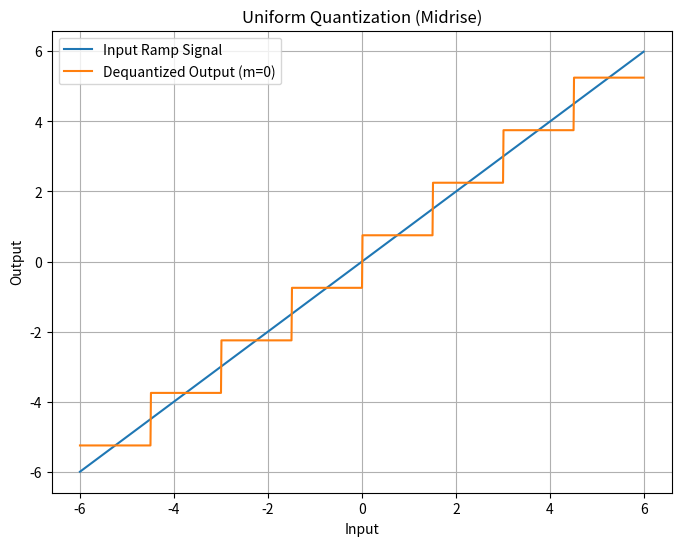
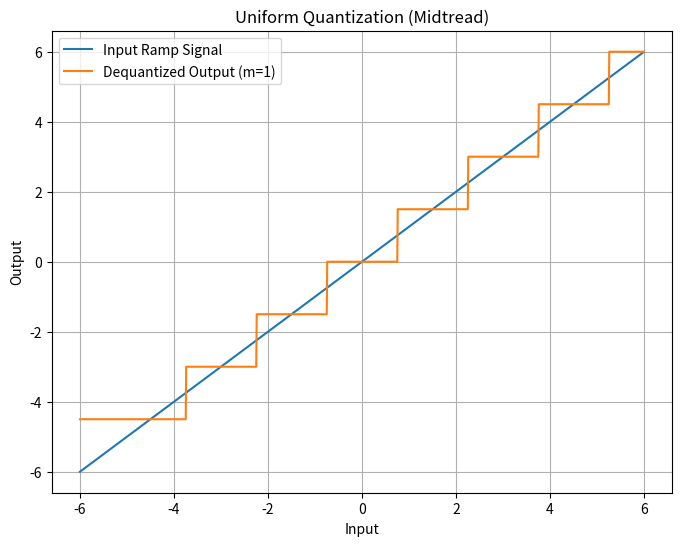
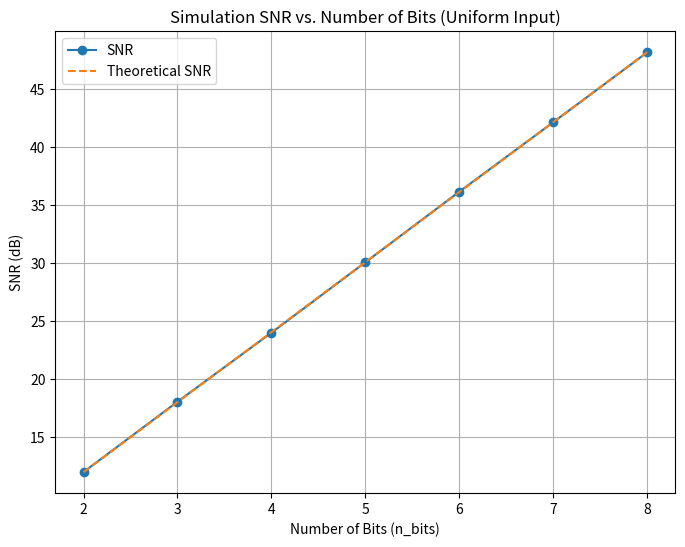
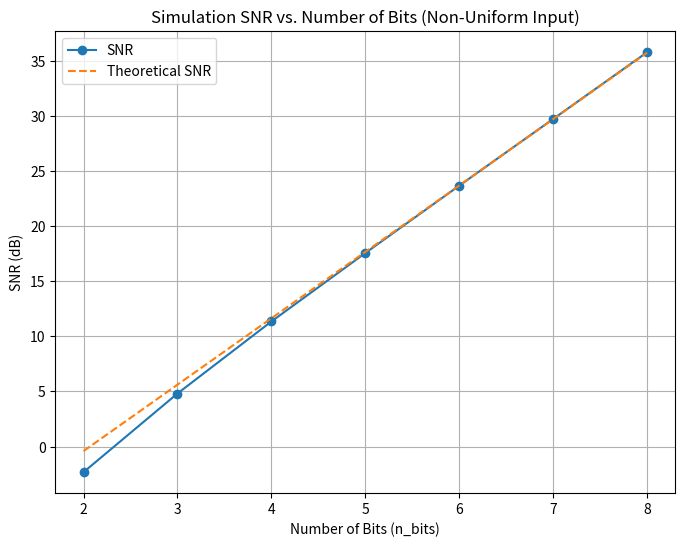
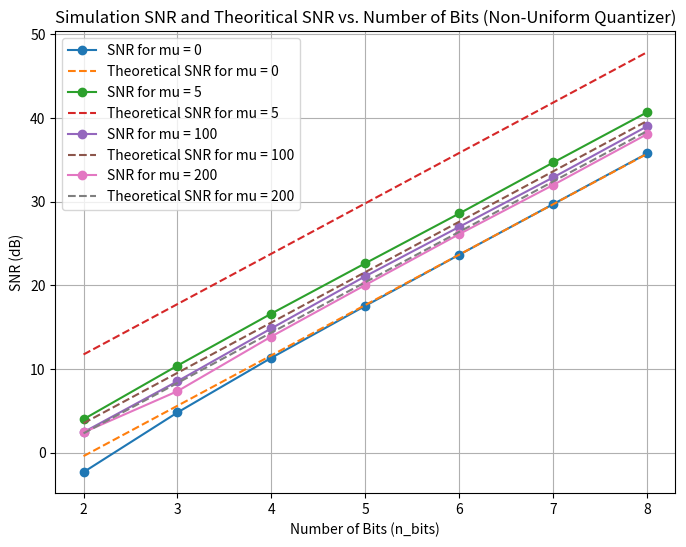

Reproduce these figures in Python, in order.
# Imports
import numpy as np
import matplotlib.pyplot as plt
from scipy.stats import expon



# Helper Plotting Functions
def plot(x,Y,labels,xlabel,ylabel,title):
    plt.figure(figsize=(8, 6))
    for i in range(len(labels)):
        plt.plot(x, Y[i], label=labels[i])
    plt.xlabel(xlabel)
    plt.ylabel(ylabel)
    plt.title(title)
    plt.grid(True)
    plt.legend()
    plt.show()


def plot_SNR(x,Sim,Theo,Sim_labels,Theo_labels,xlabel,ylabel,title):
    plt.figure(figsize=(8, 6))
    for i in range(len(Sim_labels)):
        plt.plot(x, Sim[i],marker='o', label=Sim_labels[i])
        plt.plot(x, Theo[i],linestyle='--',label=Theo_labels[i])
        i = i + 1
    plt.xlabel(xlabel)
    plt.ylabel(ylabel)
    plt.title(title)
    plt.grid(True)
    plt.legend()
    plt.show()

# Uniform Quantizer and Dequantizer
def UniformQuantizer(in_val, n_bits, xmax, m):
    L = 2**n_bits
    delta = 2 * xmax / L
    q_ind = ((in_val - ((m) * (delta / 2) - xmax)) / delta).astype(int)
    return q_ind

def UniformDequantizer(q_ind, n_bits, xmax, m):
    L = 2**n_bits
    delta = 2 * xmax / L
    deq_val = ((q_ind) * delta) + ((m+1) * (delta / 2) - xmax);
    return deq_val

# Mu Law
def mu_law_compression(normalized_x, mu):
    return np.sign(normalized_x) * (np.log1p(mu * np.abs(normalized_x)) / np.log1p(mu))

def mu_law_expansion(y, mu):
    return np.sign(y) * ((1 + mu) ** np.abs(y) - 1) / mu


# Tests:

# 1- ramp signal tets
def ramp_test():
    # Parameters
    n_bits = 3
    x_max = 6
    m = 0
    x = np.arange(-6, 6, 0.01)

    # Plot the input and dequantized midrise output
    q_ind_midrise = UniformQuantizer(x, n_bits, x_max, m)
    deq_val_midrise = UniformDequantizer(q_ind_midrise, n_bits, x_max, m)
    plot(x, [x, deq_val_midrise], ['Input Ramp Signal', 'Dequantized Output (m=0)'], 'Input', 'Output', 'Uniform Quantization (Midrise)')

    # Plot the input and dequantized midtread output
    q_ind_midtread = UniformQuantizer(x, n_bits=3, xmax=6, m=1)
    deq_val_midtread = UniformDequantizer(q_ind_midtread, n_bits=3, xmax=6, m=1)
    plot(x, [x, deq_val_midtread], ['Input Ramp Signal', 'Dequantized Output (m=1)'], 'Input', 'Output', 'Uniform Quantization (Midtread)')


# 2- random uniform signal
def random_test():
    # Parameters
     input_signal = np.random.uniform(low=-5, high=5, size=10000)
     x_random_max = 5
     m = 0
     n_bits_range = range(2, 9)

     snr_values = []
     theoretical_snr =  [ ]
     # Calculate SNR and quantization error for each n_bits
     for n_bits in n_bits_range:
          q_ind = UniformQuantizer(input_signal, n_bits, x_random_max, m)
          deq_val = UniformDequantizer(q_ind, n_bits, x_random_max, m)
          quantization_error = input_signal - deq_val
          
          E_x2 = np.mean(input_signal**2)
          E_error2 = np.mean(quantization_error**2)
          snr_values.append(E_x2 / E_error2)
          theoretical_snr.append((3 * (2 ** n_bits) ** 2 * E_x2) /x_random_max**2)
     # Plot SNR vs n_bits
     plot_SNR(n_bits_range, [10 * np.log10(snr_values)],[10 * np.log10(theoretical_snr)],
          ['SNR'],['Theoretical SNR'], 'Number of Bits (n_bits)', 'SNR (dB)', 'Simulation SNR vs. Number of Bits (Uniform Input)')

# 3- random nonuniform signal with uniform quantizer
num_samples = 10000
polarity = np.random.choice([-1, 1], size=num_samples, p=[0.5, 0.5])
magnitude = np.random.exponential(size=num_samples)
input_signal = polarity * magnitude
xmax = max(abs(input_signal))
m = 0
n_bits_range = range(2, 9)

def nonuniform_test_uniform_quantizer():
    snr_values = []
    theoretical_snr = []
    for n_bits in n_bits_range:
        q_ind = UniformQuantizer(input_signal, n_bits, xmax, m)
        deq_val = UniformDequantizer(q_ind, n_bits, xmax, m)
        quantization_error = input_signal - deq_val
        E_x2 = np.mean(input_signal**2)
        E_error2 = np.mean(quantization_error**2)
        snr = E_x2 / E_error2
        snr_values.append(snr)
        theoretical_snr.append((3 * (2 ** n_bits) ** 2 * E_x2) /xmax**2)

    # Plot SNR vs n_bits
    plot_SNR(n_bits_range, [10 * np.log10(snr_values)],[10 * np.log10(theoretical_snr)], ['SNR'],['Theoretical SNR'], 'Number of Bits (n_bits)', 'SNR (dB)', 'Simulation SNR vs. Number of Bits (Non-Uniform Input)')

# 3- random nonuniform signal with nonuniform quantizer
def nonuniform_test_nonuniform_quantizer():
    mu_values = [0, 5, 100, 200]  
    Sim_SNR = []
    Theor_SNR = []
    for mu in mu_values:
        snr_values = []
        theoretical_snr =  []
        for n_bits in n_bits_range:
            in_sig = input_signal
            if (mu > 0):
                in_sig = mu_law_compression(input_signal/xmax, mu)
            q_ind = UniformQuantizer(in_sig, n_bits, np.max(abs(in_sig)), 0)
            deq_val = UniformDequantizer(q_ind, n_bits, np.max(abs(in_sig)), 0)
            if (mu > 0):
                deq_val = mu_law_expansion(deq_val, mu)*xmax

            quantization_error = input_signal - deq_val
            
            E_x2 = np.mean(input_signal**2)
            E_error2 = np.mean(quantization_error**2)
            snr = E_x2 / E_error2
            snr_values.append(snr)  
            if (mu > 0):
                theoretical_snr.append((3 * (2 ** n_bits) ** 2) / (np.log1p(mu) ** 2))
            else:
                theoretical_snr.append((3 * (2 ** n_bits) ** 2 * E_x2) /xmax**2)
        Sim_SNR.append(snr_values)
        Theor_SNR.append(theoretical_snr)

    # Plot SNR vs n_bits
    Sim_labels = ['SNR for mu = 0', 'SNR for mu = 5', 'SNR for mu = 100', 'SNR for mu = 200']
    Theo_labels = ['Theoretical SNR for mu = 0', 'Theoretical SNR for mu = 5', 'Theoretical SNR for mu = 100', 'Theoretical SNR for mu = 200']
    plot_SNR(n_bits_range, 10 * np.log10(Sim_SNR), 10 * np.log10(Theor_SNR), Sim_labels, Theo_labels, 'Number of Bits (n_bits)', 'SNR (dB)', 'Simulation SNR and Theoritical SNR vs. Number of Bits (Non-Uniform Quantizer)')

ramp_test()
random_test()
nonuniform_test_uniform_quantizer()
nonuniform_test_nonuniform_quantizer()